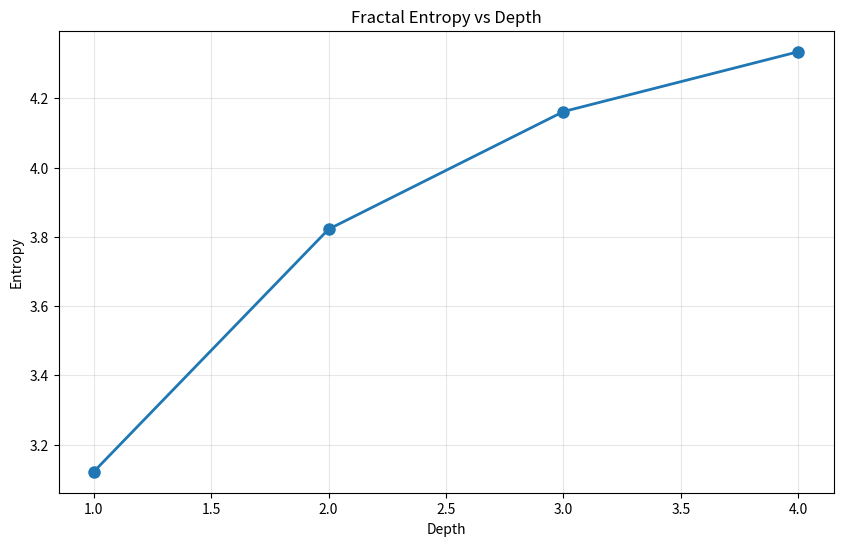
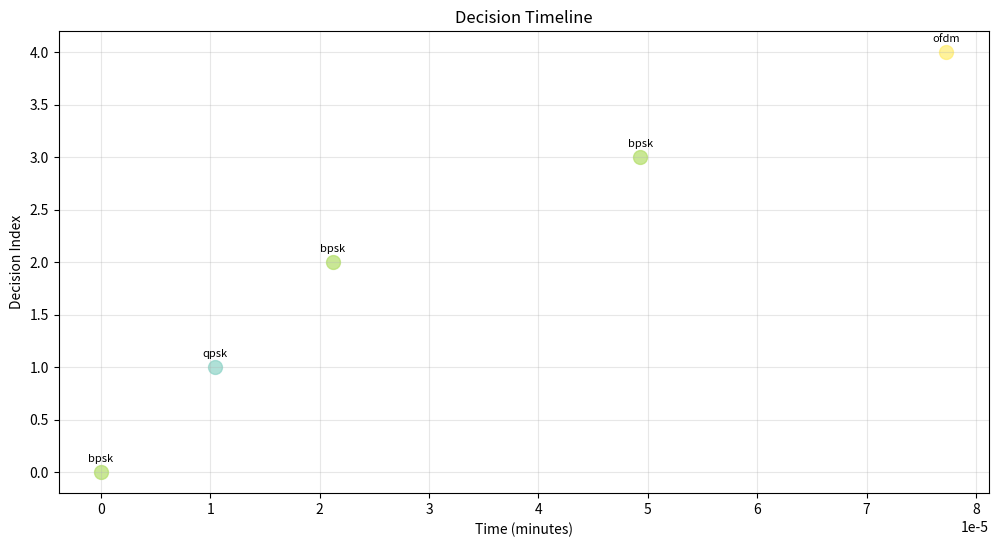

Here is the Python script that generated these plots, in order:
#!/usr/bin/env python3
"""
Neuro-Symbolic Adaptive Reflective Engine
==========================================

This module implements a comprehensive neuro-symbolic system that combines:
- Multiple analytical modules (entropy, reflection, matrix transformation, etc.)
- Feature extraction and neural-symbolic fusion
- Reinforcement learning for adaptive decision making
- Reflective database for self-tuning and memory

Author: Assistant
License: MIT
"""

import hashlib
import json
import math
import os
import time
import uuid
from dataclasses import dataclass
from datetime import datetime
from typing import Any, Dict, List, Optional, Tuple

import numpy as np

try:
    import matplotlib.pyplot as plt
    HAS_MATPLOTLIB = True
except ImportError:
    HAS_MATPLOTLIB = False

import logging

logging.basicConfig(level=logging.INFO)
logger = logging.getLogger(__name__)

# ========================= Core Analytics Modules ============================

class EntropyAnalyzer:
    """Measures information entropy of data"""
    
    def measure(self, data: Any) -> float:
        s = str(data)
        if not s:
            return 0.0
            
        counts: Dict[str, int] = {}
        for c in s:
            counts[c] = counts.get(c, 0) + 1
            
        n = len(s)
        entropy = 0.0
        for count in counts.values():
            p = count / n
            if p > 0:
                entropy -= p * math.log2(p)
                
        return entropy

class DianneReflector:
    """Reflective analysis system for pattern detection and insight generation"""
    
    def reflect(self, data: Any) -> Dict[str, Any]:
        patterns = self._detect_patterns(data)
        head = str(data)[:40].replace("\n", " ")
        
        if "high_repetition" in patterns:
            insight = f"Cyclical resonance detected in: {head}..."
        elif "hierarchical_structure" in patterns:
            insight = f"Nested reality layers within: {head}..."
        else:
            insight = f"Linear transformation potential in: {head}..."
            
        return {
            "insight": insight, 
            "patterns": patterns, 
            "symbolic_depth": self._depth(data)
        }
    
    def _detect_patterns(self, data: Any) -> List[str]:
        s = str(data)
        patterns = []
        
        # High repetition pattern
        if len(s) > 100 and len(set(s)) < 20:
            patterns.append("high_repetition")
            
        # Hierarchical structure pattern
        if s.count('\n') > 5 and any(c in s for c in ['{', '[', '(', '<']):
            patterns.append("hierarchical_structure")
            
        # Numerical pattern
        if sum(c.isdigit() for c in s) > len(s) * 0.3:
            patterns.append("numerical_dominant")
            
        return patterns
    
    def _depth(self, data: Any) -> int:
        s = str(data)
        return min(10, len(s) // 100)

class MatrixTransformer:
    """Projects data into matrix space for dimensional analysis"""
    
    def project(self, data: Any) -> Dict[str, Any]:
        dims = self._analyze(data)
        h = hash(str(data)) & 0xFFFFFFFF
        rank = int(dims["rank"])
        
        eigenvalues = [math.sin(h * 0.001 * i) for i in range(max(1, min(3, rank)))]
        
        return {
            "projected_rank": dims["rank"],
            "structure": dims["structure"],
            "eigenvalues": eigenvalues,
            "determinant": math.cos(h * 0.0001),
            "trace": math.tan(h * 0.00001) if (h % 100) else 0.0,
        }
    
    def _analyze(self, data: Any) -> Dict[str, Any]:
        s = str(data)
        unique_chars = len(set(s))
        
        return {
            "rank": min(10, len(s) // 50),
            "structure": "sparse" if unique_chars < 20 else "dense"
        }

class JuliaSymbolEngine:
    """Symbolic computation engine with polynomial analysis"""
    
    def analyze(self, data: Any) -> Dict[str, Any]:
        coeffs = self._coeffs(data)
        return {
            "chebyshev_polynomial": self._poly(coeffs),
            "coefficients": coeffs,
            "derivatives": self._derivs(coeffs),
            "critical_points": self._crit(coeffs),
        }
    
    def _coeffs(self, data: Any) -> List[float]:
        s = str(data)
        return [
            math.sin(hash(s[i:i+4]) % 100) if i < len(s) else 0.0 
            for i in range(5)
        ]
    
    def _poly(self, coeffs: List[float]) -> str:
        return f"{coeffs[0]:.3f} + {coeffs[1]:.3f}x + {coeffs[2]:.3f}x²"
    
    def _derivs(self, coeffs: List[float]) -> List[float]:
        return [coeffs[1], 2*coeffs[2], 0.0, 0.0, 0.0]
    
    def _crit(self, coeffs: List[float]) -> List[float]:
        if abs(coeffs[2]) > 1e-6:
            return [-coeffs[1]/(2*coeffs[2])]
        return []

class ChoppyProcessor:
    """Advanced chunking processor with multiple strategies"""
    
    def chunk(self, data: Any, chunk_size: int = 64, overlap: int = 16) -> Dict[str, Any]:
        s = str(data)
        step = max(1, chunk_size - overlap)
        
        # Standard chunking
        standard_chunks = [s[i:i + chunk_size] for i in range(0, len(s), step)]
        
        # Semantic chunking
        words = s.split()
        word_chunk_size = max(1, chunk_size // 5)
        semantic_chunks = [
            " ".join(words[i:i + word_chunk_size]) 
            for i in range(0, len(words), word_chunk_size)
        ]
        
        return {
            "standard": standard_chunks,
            "semantic": semantic_chunks,
            "fibonacci": self._fibonacci_chunk(s),
            "statistics": {
                "total_length": len(s), 
                "chunk_count": len(standard_chunks), 
                "average_chunk_size": len(s) / max(1, len(standard_chunks))
            },
        }
    
    def _fibonacci_chunk(self, s: str) -> List[str]:
        fib = [1, 1, 2, 3, 5, 8, 13, 21, 34, 55, 89]
        chunks = []
        pos = 0
        
        for f in fib:
            if pos >= len(s):
                break
            chunks.append(s[pos:pos+f])
            pos += f
            
        return chunks

class EndpointCaster:
    """Generates API endpoints and metadata for data artifacts"""
    
    def generate(self, data: Any) -> Dict[str, Any]:
        sig = hashlib.sha256(
            json.dumps(data, default=str, sort_keys=True).encode()
        ).hexdigest()[:12]
        base = uuid.uuid4().hex[:6]
        
        return {
            "primary_endpoint": f"/api/v1/cast/{base}",
            "versioned_endpoints": [
                f"/api/v1/cast/{base}/reflect",
                f"/api/v1/cast/{base}/transform",
                f"/api/v1/cast/{base}/metadata",
                f"/api/v2/mirror/{sig}",
            ],
            "artifact_id": f"art-{uuid.uuid4().hex[:8]}",
            "metadata": {
                "content_type": self._content_type(data), 
                "estimated_size": len(str(data)), 
                "complexity": self._complexity(data)
            },
        }
    
    def _content_type(self, data: Any) -> str:
        s = str(data)
        if len(s) < 100:
            return "text/plain"
        if any(c in s for c in ['{', '[', '(']):
            return "application/json"
        return "text/plain"
    
    def _complexity(self, data: Any) -> float:
        s = str(data)
        return min(1.0, len(set(s)) / max(1, len(s)))

class CarryOnManager:
    """Memory management system with access tracking"""
    
    def __init__(self, max_history: int = 200):
        self.memory: Dict[str, Any] = {}
        self.history: List[Dict[str, Any]] = []
        self.max_history = max_history
        self.access: Dict[str, int] = {}
    
    def store(self, key: str, value: Any) -> None:
        self.memory[key] = value
        self.access[key] = int(time.time())
        
        self.history.append({
            "key": key, 
            "value": str(value)[:100], 
            "time": time.time()
        })
        
        if len(self.history) > self.max_history:
            self.history.pop(0)
    
    def retrieve(self, key: str) -> Optional[Any]:
        if key in self.memory:
            self.access[key] = int(time.time())
            return self.memory[key]
        return None
    
    def get_stats(self) -> Dict[str, Any]:
        return {
            "memory_items": len(self.memory),
            "history_length": len(self.history),
            "most_accessed": max(self.access.items(), key=lambda x: x[1]) if self.access else None
        }

class SemanticMapper:
    """Maps text to semantic networks and categories"""
    
    def __init__(self):
        self.semantic_networks = {
            "reflection": ["mirror", "echo", "reverberation", "contemplation", "introspection"],
            "transformation": ["metamorphosis", "mutation", "evolution", "adaptation", "transmutation"],
            "analysis": ["examination", "scrutiny", "dissection", "investigation", "exploration"],
            "synthesis": ["combination", "fusion", "amalgamation", "integration", "unification"],
        }
    
    def map(self, text: str) -> Dict[str, float]:
        text_lower = text.lower()
        scores = {}
        
        for category, words in self.semantic_networks.items():
            score = sum(1 for word in words if word in text_lower)
            scores[category] = score / len(words)
            
        return scores

class LoveReflector:
    """Emotional and poetic analysis system"""
    
    def infuse(self, data: Any) -> Dict[str, Any]:
        text = str(data)
        return {
            "poetic": self._poem(text), 
            "emotional_resonance": self._emotional_resonance(text), 
            "love_quotient": self._love_quotient(text), 
            "harmony_index": self._harmony_index(text)
        }
    
    def _poem(self, text: str) -> str:
        words = text.split()
        if len(words) < 3:
            return text
        return f"{words[0]} {words[1]} {words[-1]}"
    
    def _emotional_resonance(self, text: str) -> float:
        emotional_words = ['love', 'hate', 'joy', 'sad', 'happy', 'angry', 'peace', 'war', 'hope', 'fear']
        return sum(1 for word in emotional_words if word in text.lower()) / len(emotional_words)
    
    def _love_quotient(self, text: str) -> float:
        love_words = ['love', 'heart', 'soul', 'beauty', 'harmony', 'unity']
        return sum(text.lower().count(word) for word in love_words) / max(1, len(text.split()))
    
    def _harmony_index(self, text: str) -> float:
        # Simple harmony measure based on character distribution
        if not text:
            return 0.0
        char_counts = {}
        for c in text.lower():
            if c.isalpha():
                char_counts[c] = char_counts.get(c, 0) + 1
        
        if not char_counts:
            return 0.0
            
        # Calculate variance of character frequencies
        frequencies = list(char_counts.values())
        mean_freq = sum(frequencies) / len(frequencies)
        variance = sum((f - mean_freq) ** 2 for f in frequencies) / len(frequencies)
        
        # Lower variance = higher harmony
        return 1.0 / (1.0 + variance)

class FractalResonator:
    """Fractal analysis system for recursive pattern detection"""
    
    def __init__(self, max_depth: int = 8):
        self.max_depth = max_depth
    
    def cascade(self, data: Any) -> Dict[str, Any]:
        s = str(data)
        layers = []
        
        for depth in range(1, min(self.max_depth + 1, len(s) // 10 + 1)):
            chunk = s[:depth * 10]
            entropy = EntropyAnalyzer().measure(chunk)
            
            layers.append({
                "depth": depth, 
                "entropy": entropy, 
                "content": chunk[:50] + "..." if len(chunk) > 50 else chunk
            })
            
        return {
            "layers": layers, 
            "max_depth_reached": len(layers),
            "fractal_dimension": self._estimate_fractal_dimension(layers)
        }
    
    def _estimate_fractal_dimension(self, layers: List[Dict[str, Any]]) -> float:
        if len(layers) < 2:
            return 1.0
            
        # Simple box-counting approximation
        entropies = [layer["entropy"] for layer in layers]
        depths = [layer["depth"] for layer in layers]
        
        # Linear regression on log-log plot (simplified)
        if len(entropies) > 1:
            return abs(entropies[-1] - entropies[0]) / abs(depths[-1] - depths[0])
        return 1.0

# ===================== Neuro-Symbolic Control & Memory =======================

class FeatureExtractor:
    """Lightweight local features + optional imported embedding"""
    
    def __init__(self, dim: int = 64, ngram: int = 3):
        self.dim = dim
        self.ngram = ngram
    
    def extract(self, text: str) -> List[float]:
        """Extract n-gram hash features"""
        s = text.lower()
        features = [0.0] * self.dim
        
        for i in range(len(s) - self.ngram + 1):
            ngram = s[i:i+self.ngram]
            idx = hash(ngram) % self.dim
            features[idx] += 1.0
        
        # Normalize
        total = sum(features)
        if total > 0:
            features = [f / total for f in features]
            
        return features

class NeuroSymbolicFusion:
    """Fuse neural features + symbolic metrics"""
    
    def __init__(self):
        # Learned (static) weights for demo; could be trained via RL
        self.w_neuro = 0.55
        self.w_symbol = 0.45
    
    def fuse(self, neuro_features: List[float], symbolic_metrics: Dict[str, float]) -> Dict[str, Any]:
        neuro_score = sum(neuro_features) / len(neuro_features) if neuro_features else 0.0
        symbol_score = sum(symbolic_metrics.values()) / len(symbolic_metrics) if symbolic_metrics else 0.0
        
        fused = self.w_neuro * neuro_score + self.w_symbol * symbol_score
        
        return {
            "neuro_score": neuro_score,
            "symbol_score": symbol_score,
            "fused_score": fused,
            "decision": "transmit" if fused > 0.5 else "hold"
        }

class DecisionLogger:
    """Logs decision events for analysis"""
    
    def __init__(self):
        self.events: List[Dict[str, Any]] = []
    
    def log(self, event: Dict[str, Any]) -> None:
        self.events.append({**event, "timestamp": time.time()})
    
    def get_recent(self, n: int = 10) -> List[Dict[str, Any]]:
        return self.events[-n:]
    
    def clear(self) -> None:
        self.events.clear()

class ReflectiveDB:
    """JSON file for self-tuning memory of configs & outcomes"""
    
    def __init__(self, path: str = "reflective_db.json"):
        self.path = path
        self._data: List[Dict[str, Any]] = []
        self._load()
    
    def _load(self) -> None:
        if os.path.exists(self.path):
            try:
                with open(self.path, 'r') as f:
                    self._data = json.load(f)
            except Exception as e:
                logger.warning(f"Failed to load reflective DB: {e}")
                self._data = []
    
    def save(self) -> None:
        try:
            with open(self.path, 'w') as f:
                json.dump(self._data, f, indent=2)
        except Exception as e:
            logger.error(f"Failed to save reflective DB: {e}")
    
    def add_record(self, record: Dict[str, Any]) -> None:
        self._data.append(record)
        self.save()
    
    def query(self, filter_func: callable) -> List[Dict[str, Any]]:
        return [record for record in self._data if filter_func(record)]
    
    def get_stats(self) -> Dict[str, Any]:
        return {
            "total_records": len(self._data),
            "latest_timestamp": max((r.get("timestamp", 0) for r in self._data), default=0)
        }

class RLAgent:
    """Tiny contextual bandit for adaptive decision making"""
    
    def __init__(self, actions: List[str] = None, eps: float = 0.1):
        self.actions = actions or ["bpsk", "qpsk", "ofdm"]
        self.eps = eps
        # state -> action -> {q, n}
        self.q: Dict[Tuple[int, int, int], Dict[str, Dict[str, float]]] = {}
    
    def choose_action(self, state: Tuple[int, int, int]) -> str:
        if np.random.random() < self.eps or state not in self.q:
            return np.random.choice(self.actions)
        
        action_values = {
            action: self.q[state][action]["q"] 
            for action in self.actions 
            if action in self.q[state]
        }
        
        if not action_values:
            return np.random.choice(self.actions)
            
        return max(action_values.items(), key=lambda x: x[1])[0]
    
    def update(self, state: Tuple[int, int, int], action: str, reward: float) -> None:
        if state not in self.q:
            self.q[state] = {a: {"q": 0.0, "n": 0} for a in self.actions}
        
        if action not in self.q[state]:
            self.q[state][action] = {"q": 0.0, "n": 0}
        
        self.q[state][action]["n"] += 1
        n = self.q[state][action]["n"]
        old_q = self.q[state][action]["q"]
        
        # Incremental mean update
        self.q[state][action]["q"] = old_q + (reward - old_q) / n
    
    def get_stats(self) -> Dict[str, Any]:
        total_states = len(self.q)
        total_updates = sum(
            sum(action_data["n"] for action_data in state_actions.values())
            for state_actions in self.q.values()
        )
        
        return {
            "total_states": total_states,
            "total_updates": total_updates,
            "epsilon": self.eps
        }

# ======================= Mirror Cast + Adaptive Planner =======================

class MirrorCastEngine:
    """Main engine that coordinates all analytical modules"""
    
    def __init__(self):
        self.entropy = EntropyAnalyzer()
        self.reflector = DianneReflector()
        self.matrix = MatrixTransformer()
        self.symbols = JuliaSymbolEngine()
        self.choppy = ChoppyProcessor()
        self.endpoints = EndpointCaster()
        self.memory = CarryOnManager()
        self.semantic = SemanticMapper()
        self.love = LoveReflector()
        self.fractal = FractalResonator()
    
    def cast(self, data: Any) -> Dict[str, Any]:
        """Perform comprehensive analysis of input data"""
        start_time = time.time()
        
        result = {
            "entropy": self.entropy.measure(data),
            "reflection": self.reflector.reflect(data),
            "matrix": self.matrix.project(data),
            "symbolic": self.symbols.analyze(data),
            "chunks": self.choppy.chunk(data),
            "endpoints": self.endpoints.generate(data),
            "semantic": self.semantic.map(str(data)),
            "love": self.love.infuse(data),
            "fractal": self.fractal.cascade(data),
            "timestamp": time.time(),
            "processing_time": time.time() - start_time
        }
        
        # Store in memory
        data_hash = hashlib.sha256(str(data).encode()).hexdigest()[:8]
        self.memory.store(f"cast_{data_hash}", result)
        
        return result

class AdaptiveLinkPlanner:
    """Neuro-Symbolic + RL planner for adaptive system configuration"""
    
    def __init__(self, db_path: str = "reflective_db.json"):
        self.extractor = FeatureExtractor()
        self.fusion = NeuroSymbolicFusion()
        self.agent = RLAgent(actions=["bpsk", "qpsk", "ofdm"], eps=0.1)
        self.db = ReflectiveDB(db_path)
        self.log = DecisionLogger()
    
    def plan(self, text: str, analysis: Dict[str, Any], **kwargs) -> Tuple[Dict[str, Any], str]:
        """Generate adaptive configuration plan"""
        
        # Extract features
        features = self.extractor.extract(text)
        
        # Create symbolic metrics from analysis
        symbolic_metrics = {
            "entropy": analysis.get("entropy", 0.0),
            "complexity": analysis.get("endpoints", {}).get("metadata", {}).get("complexity", 0.5),
            "semantic_density": sum(analysis.get("semantic", {}).values()) / max(1, len(analysis.get("semantic", {}))),
            "harmony": analysis.get("love", {}).get("harmony_index", 0.5),
            "fractal_dimension": analysis.get("fractal", {}).get("fractal_dimension", 1.0)
        }
        
        # Fuse neuro-symbolic
        fusion_result = self.fusion.fuse(features, symbolic_metrics)
        
        # Create state representation (discretize continuous values)
        entropy_bin = min(9, int(analysis.get("entropy", 0.0) * 2))
        complexity_bin = min(9, int(symbolic_metrics["complexity"] * 10))
        harmony_bin = min(9, int(symbolic_metrics["harmony"] * 10))
        state = (entropy_bin, complexity_bin, harmony_bin)
        
        # Choose action
        action = self.agent.choose_action(state)
        
        # Generate configuration
        config = self._action_to_config(action, symbolic_metrics)
        
        explanation = (
            f"Neuro-symbolic score: {fusion_result['fused_score']:.3f}, "
            f"chose {action.upper()} for state {state}, "
            f"entropy: {analysis.get('entropy', 0):.2f}, "
            f"harmony: {symbolic_metrics['harmony']:.2f}"
        )
        
        # Log decision
        self.log.log({
            "text_hash": hashlib.sha256(text.encode()).hexdigest()[:8],
            "state": state,
            "action": action,
            "fusion_result": fusion_result,
            "explanation": explanation
        })
        
        return config, explanation
    
    def _action_to_config(self, action: str, metrics: Dict[str, float]) -> Dict[str, Any]:
        """Convert action to system configuration"""
        base_config = {
            "modulation": action,
            "sample_rate": 48000,
            "symbol_rate": 1200,
            "amplitude": 0.7
        }
        
        # Adjust based on action and metrics
        if action == "bpsk":
            base_config["symbol_rate"] = 1200
        elif action == "qpsk":
            base_config["symbol_rate"] = int(2400 * metrics.get("harmony", 0.5))
        elif action == "ofdm":
            base_config["symbol_rate"] = int(4800 * metrics.get("complexity", 0.5))
        
        return base_config
    
    def reward_and_record(self, text: str, config: Dict[str, Any], explanation: str, 
                         success: bool, **kwargs) -> None:
        """Update RL agent and record results"""
        
        # Simple reward function
        reward = 1.0 if success else -1.0
        
        # Adjust reward based on additional metrics
        harmony = kwargs.get("harmony", 0.5)
        reward *= harmony
        
        # Reconstruct state (this should match the state used in plan())
        entropy = kwargs.get("entropy", 0.0)
        complexity = kwargs.get("complexity", 0.5)
        
        entropy_bin = min(9, int(entropy * 2))
        complexity_bin = min(9, int(complexity * 10))
        harmony_bin = min(9, int(harmony * 10))
        state = (entropy_bin, complexity_bin, harmony_bin)
        
        action = config.get("modulation", "bpsk")
        
        # Update Q-values
        self.agent.update(state, action, reward)
        
        # Record to database
        self.db.add_record({
            "timestamp": time.time(),
            "text_hash": hashlib.sha256(text.encode()).hexdigest()[:8],
            "state": state,
            "action": action,
            "reward": reward,
            "success": success,
            "config": config,
            "explanation": explanation,
            **kwargs
        })

# =============================== Visualization ===============================

def plot_fractal_layers(fractal_data: Dict[str, Any], save_path: str = "fractal_layers.png"):
    """Plot fractal analysis layers"""
    if not HAS_MATPLOTLIB:
        logger.warning("Matplotlib not available, skipping plot")
        return
    
    layers = fractal_data.get("layers", [])
    if not layers:
        return
    
    depths = [layer["depth"] for layer in layers]
    entropies = [layer["entropy"] for layer in layers]
    
    plt.figure(figsize=(10, 6))
    plt.plot(depths, entropies, 'o-', linewidth=2, markersize=8)
    plt.title("Fractal Entropy vs Depth")
    plt.xlabel("Depth")
    plt.ylabel("Entropy")
    plt.grid(True, alpha=0.3)
    plt.savefig(save_path, dpi=300, bbox_inches='tight')
    plt.close()

def plot_decision_timeline(decisions: List[Dict[str, Any]], save_path: str = "decisions.png"):
    """Plot decision timeline"""
    if not HAS_MATPLOTLIB or not decisions:
        return
    
    timestamps = [d.get("timestamp", 0) for d in decisions]
    actions = [d.get("action", "unknown") for d in decisions]
    
    # Convert to relative time
    if timestamps:
        start_time = min(timestamps)
        rel_times = [(t - start_time) / 60 for t in timestamps]  # minutes
        
        plt.figure(figsize=(12, 6))
        
        # Create action mapping for colors
        unique_actions = list(set(actions))
        colors = plt.cm.Set3(np.linspace(0, 1, len(unique_actions)))
        action_colors = {action: colors[i] for i, action in enumerate(unique_actions)}
        
        for i, (time, action) in enumerate(zip(rel_times, actions)):
            plt.scatter(time, i, c=[action_colors[action]], s=100, alpha=0.7)
            plt.text(time, i + 0.1, action, fontsize=8, ha='center')
        
        plt.title("Decision Timeline")
        plt.xlabel("Time (minutes)")
        plt.ylabel("Decision Index")
        plt.grid(True, alpha=0.3)
        plt.savefig(save_path, dpi=300, bbox_inches='tight')
        plt.close()

def demo_neuro_symbolic_engine():
    """Demonstration of the neuro-symbolic engine"""
    
    # Create engine
    engine = MirrorCastEngine()
    planner = AdaptiveLinkPlanner()
    
    # Test data
    test_texts = [
        "The quick brown fox jumps over the lazy dog",
        "In a hole in the ground there lived a hobbit",
        "To be or not to be, that is the question",
        "E=mc² represents the mass-energy equivalence",
        "Love is the bridge between two hearts"
    ]
    
    results = []
    
    for i, text in enumerate(test_texts):
        logger.info(f"Processing text {i+1}: {text[:30]}...")
        
        # Perform analysis
        analysis = engine.cast(text)
        
        # Generate plan
        config, explanation = planner.plan(text, analysis)
        
        # Simulate success/failure
        success = np.random.random() > 0.3  # 70% success rate
        
        # Update planner
        planner.reward_and_record(
            text, config, explanation, success,
            entropy=analysis["entropy"],
            complexity=analysis["endpoints"]["metadata"]["complexity"],
            harmony=analysis["love"]["harmony_index"]
        )
        
        results.append({
            "text": text,
            "analysis": analysis,
            "config": config,
            "explanation": explanation,
            "success": success
        })
    
    # Generate visualizations
    if results:
        # Plot fractal analysis for first result
        plot_fractal_layers(results[0]["analysis"]["fractal"])
        
        # Plot decision timeline
        plot_decision_timeline(planner.log.events)
    
    # Print summary
    logger.info("=== Neuro-Symbolic Engine Demo Complete ===")
    logger.info(f"Processed {len(results)} texts")
    logger.info(f"Success rate: {sum(r['success'] for r in results) / len(results) * 100:.1f}%")
    logger.info(f"RL Agent stats: {planner.agent.get_stats()}")
    logger.info(f"Memory stats: {engine.memory.get_stats()}")
    
    return results

if __name__ == "__main__":
    demo_neuro_symbolic_engine()
